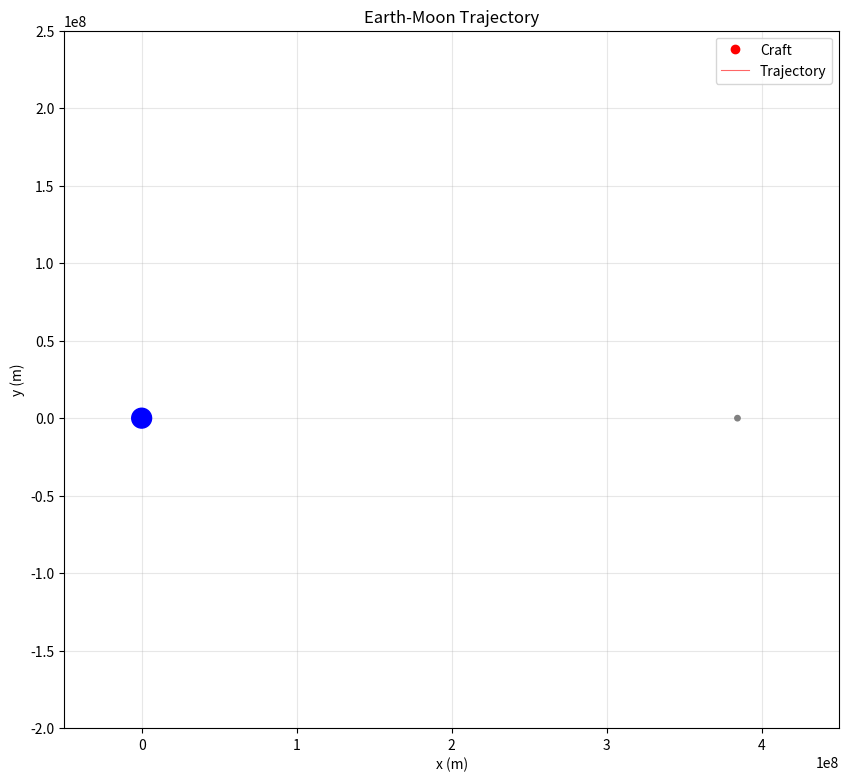

Write the Python code that produced this figure. (Note: this script raises an exception after producing the figure.)
import numpy as np
import matplotlib.pyplot as plt
import matplotlib.animation as animation

# Constants
G = 6.7e-11
mEarth = 6e24
rEarth = 6.4e6
h = 4e5
massPayload = 1e4
massFuel = 26298.85
wetMass = massPayload + massFuel
isp = 340.
burntime = 600.
mdot = massFuel / burntime
exhaustv = 9.81 * isp
thrustmag = exhaustv * mdot

mMoon = 7.35e22
rMoon = 1.737e6
d = 384.4e6

# Burn windows
t1delta = 520
tstart = 3119
tend = tstart + t1delta

t2delta = 130
tstart2 = 151940
tend2 = tstart2 + t2delta
tstart3, tend3 = 28700, 28720

# Sim params
dt = 1
t_total = 2.4e5
n_steps = int(t_total / dt)

# Initial state
posCraft = np.array([rEarth + h, 0.0])
vCraft   = np.array([0.0, 7.66e3])
posMoon  = np.array([d, 0.0])
vMoon    = np.array([0.0, 1.022e3])
mCraft   = wetMass
posEarth = np.array([0.0, 0.0])

# History arrays
craft_pos = np.zeros((n_steps, 2))
moon_pos  = np.zeros((n_steps, 2))
craft_mass = np.zeros(n_steps)
craft_vel = np.zeros((n_steps, 2))
times = np.arange(n_steps) * dt
dscm = np.zeros(n_steps)
burning = np.zeros(n_steps, dtype=bool)   # for animation: was the engine firing this step?

crashed = False
crash_step = None


def CraftAccel(posCraft, posEarth, posMoon):
    r_e = posCraft - posEarth
    r_e_mag = np.linalg.norm(r_e)
    a_earth = -G * mEarth * r_e / r_e_mag**3
    r_m = posCraft - posMoon
    r_m_mag = np.linalg.norm(r_m)
    a_moon = -G * mMoon * r_m / r_m_mag**3
    return a_earth + a_moon


def moonAccel(posMoon, posEarth):
    r = posMoon - posEarth
    rmag = np.linalg.norm(r)
    return -G * mEarth * r / rmag**3


# ============ SIMULATION ============
for i in range(n_steps):
    t = i * dt

    a_craft = CraftAccel(posCraft, posEarth, posMoon)
    a_moon  = moonAccel(posMoon, posEarth)

    vCraftmid = vCraft + 0.5 * a_craft * dt
    vMoonmid  = vMoon  + 0.5 * a_moon  * dt

    posCraft = posCraft + vCraftmid * dt
    posMoon  = posMoon  + vMoonmid  * dt

    a_craft = CraftAccel(posCraft, posEarth, posMoon)
    a_moon  = moonAccel(posMoon, posEarth)

    vCraft = vCraftmid + 0.5 * a_craft * dt
    vMoon  = vMoonmid  + 0.5 * a_moon  * dt

    is_burning = False
    if tstart < t < tend:
        vhat = vCraft / np.linalg.norm(vCraft)
        vCraft = vCraft + vhat * thrustmag / mCraft * dt
        mCraft -= mdot * dt
        is_burning = True
    if tstart2 < t < tend2:
        vhat = vCraft / np.linalg.norm(vCraft)
        vCraft = vCraft - vhat * thrustmag / mCraft * dt
        mCraft -= mdot * dt
        is_burning = True

    craft_pos[i] = posCraft
    moon_pos[i]  = posMoon
    craft_mass[i] = mCraft
    craft_vel[i] = vCraft
    dscm[i] = np.linalg.norm(posCraft - posMoon)
    burning[i] = is_burning

    # Earth crash
    if np.linalg.norm(posCraft) < rEarth + 1e5:
        print(f"Crashed into Earth at t={t}s")
        crashed = True
        crash_step = i
        break
    # Moon crash
    if np.linalg.norm(posCraft - posMoon) < rMoon:
        print(f"Crashed into Moon at t={t}s")
        crashed = True
        crash_step = i
        break

# Trim if crashed
if crashed:
    craft_pos  = craft_pos[:crash_step+1]
    moon_pos   = moon_pos[:crash_step+1]
    craft_mass = craft_mass[:crash_step+1]
    craft_vel  = craft_vel[:crash_step+1]
    dscm       = dscm[:crash_step+1]
    times      = times[:crash_step+1]
    burning    = burning[:crash_step+1]

n_frames_total = len(craft_pos)
print(f"Simulation complete. {n_frames_total} steps recorded.")
print(f"Closest lunar approach: {dscm.min()/1000:.1f} km (center-to-center)")
print(f"  Altitude above surface: {(dscm.min() - rMoon)/1000:.1f} km")
print(f"  At t = {np.argmin(dscm) * dt}s")


# ============ ANIMATION ============
# Subsample frames so the animation finishes in reasonable time
frame_skip = 60   # show every 60th step (1 frame per minute of sim time at dt=1)
frame_indices = np.arange(0, n_frames_total, frame_skip)

fig, ax = plt.subplots(figsize=(10, 10))
ax.set_aspect('equal')
ax.set_xlim(-5e7, 4.5e8)
ax.set_ylim(-2e8, 2.5e8)
ax.set_xlabel('x (m)')
ax.set_ylabel('y (m)')
ax.grid(alpha=0.3)

# Static elements
earth_circ = plt.Circle((0, 0), rEarth, color='blue', zorder=3)
ax.add_patch(earth_circ)

# Animated elements
moon_circ = plt.Circle(moon_pos[0], rMoon, color='gray', zorder=3)
ax.add_patch(moon_circ)

craft_dot, = ax.plot([], [], 'ro', markersize=6, zorder=5, label='Craft')
craft_trail, = ax.plot([], [], 'r-', lw=0.8, alpha=0.6, label='Trajectory')
moon_trail, = ax.plot([], [], 'gray', ls='--', lw=0.5, alpha=0.5)

# Burn flame indicator (only visible during burns)
flame, = ax.plot([], [], 'o', color='yellow', markersize=14, alpha=0.8,
                 markeredgecolor='orange', zorder=4)

# Status text
time_text = ax.text(0.02, 0.97, '', transform=ax.transAxes, fontsize=10,
                    verticalalignment='top',
                    bbox=dict(boxstyle='round', facecolor='white', alpha=0.8))

ax.legend(loc='upper right')
ax.set_title('Earth-Moon Trajectory')


def init():
    craft_dot.set_data([], [])
    craft_trail.set_data([], [])
    moon_trail.set_data([], [])
    flame.set_data([], [])
    time_text.set_text('')
    return craft_dot, craft_trail, moon_trail, moon_circ, flame, time_text


def animate(frame_idx):
    i = frame_indices[frame_idx]

    # Trail length capped to keep render fast
    trail_start = max(0, i - 5000)

    craft_dot.set_data([craft_pos[i, 0]], [craft_pos[i, 1]])
    craft_trail.set_data(craft_pos[trail_start:i+1, 0], craft_pos[trail_start:i+1, 1])
    moon_trail.set_data(moon_pos[:i+1, 0], moon_pos[:i+1, 1])
    moon_circ.center = (moon_pos[i, 0], moon_pos[i, 1])

    # Flame at craft position when burning
    if burning[i]:
        flame.set_data([craft_pos[i, 0]], [craft_pos[i, 1]])
    else:
        flame.set_data([], [])

    # Status readout
    t_now = i * dt
    h = t_now // 3600
    m = (t_now % 3600) // 60
    surf_alt = (dscm[i] - rMoon) / 1000
    time_text.set_text(
        f't = {t_now:>6.0f}s  ({h:.0f}h {m:.0f}m)\n'
        f'Mass: {craft_mass[i]:>8.0f} kg\n'
        f'Moon dist: {dscm[i]/1000:>7.0f} km\n'
        f'Surface alt: {surf_alt:>7.0f} km'
    )
    return craft_dot, craft_trail, moon_trail, moon_circ, flame, time_text


ani = animation.FuncAnimation(
    fig, animate, init_func=init,
    frames=len(frame_indices),
    interval=20, blit=False, repeat=True
)

plt.show()

# To save as a video file, uncomment:
ani.save('finalcodes/vids/earthstationarytrajectory.mp4', fps=30, dpi=120)
